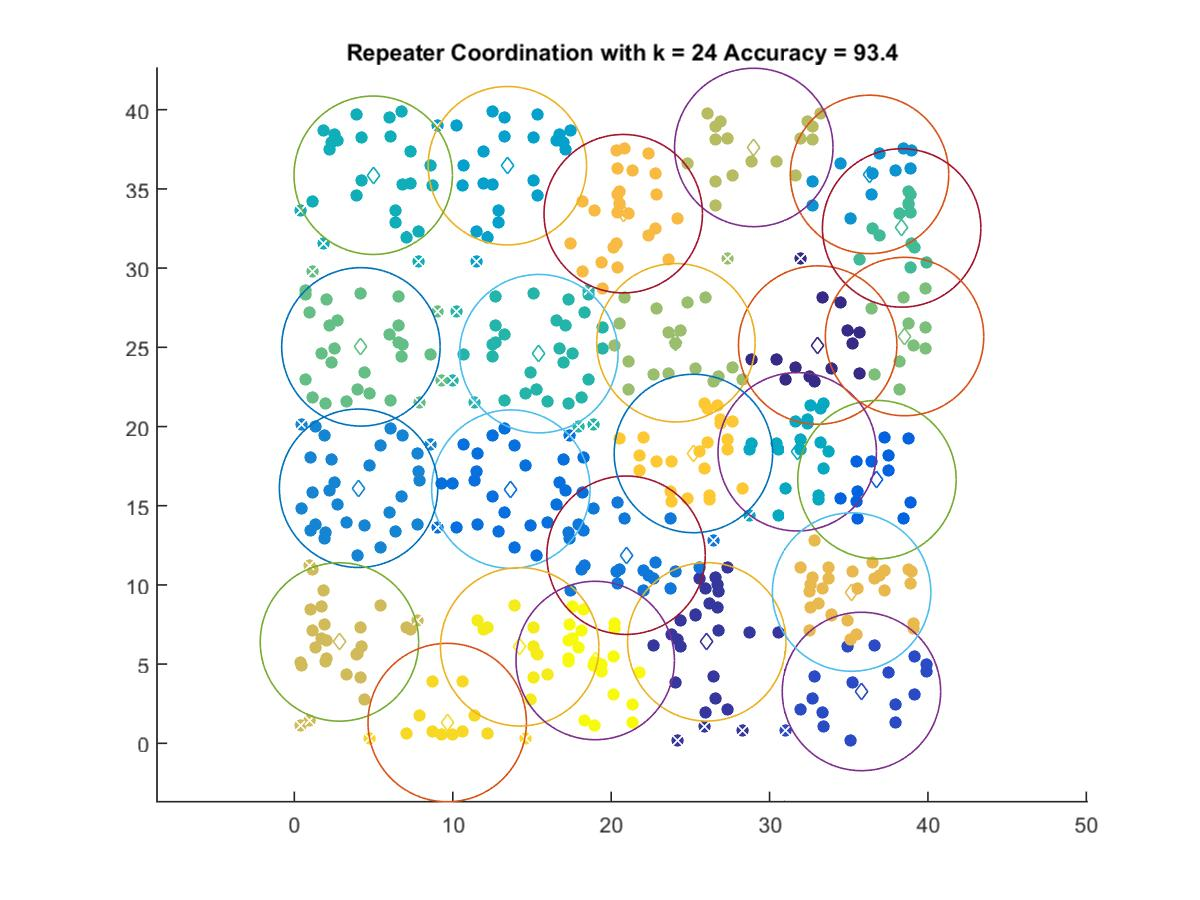

The file beside this chart, header and first rows:
33.039, 25.144
26.04, 6.405
35.8, 3.273
36.78, 16.65
13.67, 16.05
20.94, 11.88
4.053, 16.1
36.31, 35.92
13.45, 36.47
31.75, 18.41
4.978, 35.86
15.43, 24.6
38.34, 32.54
4.202, 25.03
38.52, 25.68
24.09, 25.29
29, 37.62
2.846, 6.4
35.18, 9.549
20.76, 33.44
25.19, 18.3
9.649, 1.311
14.22, 6.091
18.99, 5.228
